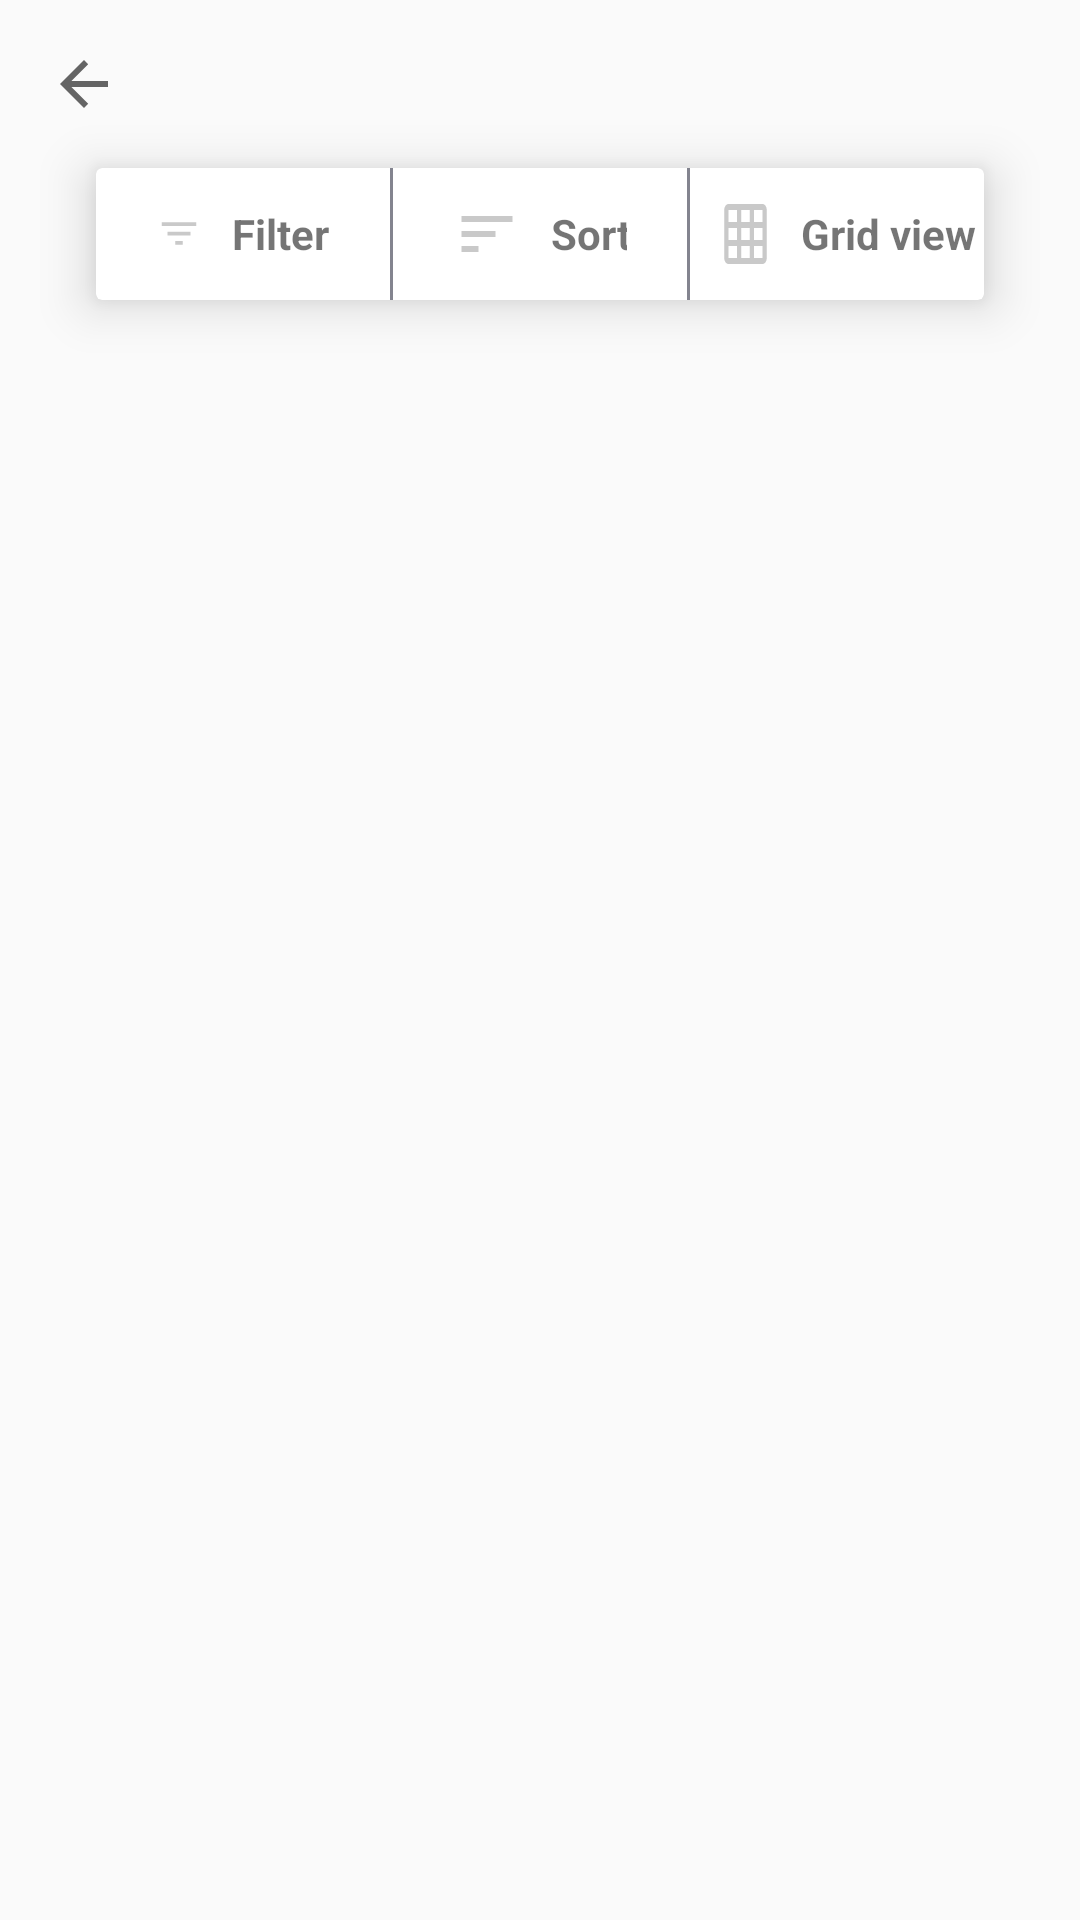

Android layout source for this screen:
<!-- AndroidManifest.xml: application theme AppTheme -->
<!-- res/layout/custome_toolbar.xml -->
<FrameLayout xmlns:android="http://schemas.android.com/apk/res/android"
    xmlns:app="http://schemas.android.com/apk/res-auto"
    xmlns:tools="http://schemas.android.com/tools"
    android:layout_width="match_parent"
    android:layout_height="wrap_content"
    android:background="@color/background_material_light">

    <android.support.v7.widget.Toolbar
        android:id="@+id/generalToolbar"
        android:layout_width="match_parent"
        android:layout_height="@dimen/toolbar_double_height"
        android:background="@color/tool_bar_color"
        app:navigationIcon="?attr/homeAsUpIndicator" />

    <TextView
        android:id="@+id/title"
        android:layout_width="wrap_content"
        android:layout_height="wrap_content"
        android:layout_gravity="center_horizontal"
        android:layout_marginTop="8dp"
        android:gravity="center"
        android:textColor="#ffffff"
        android:textSize="@dimen/cars_name_year_text_size_margin_top"
        android:textStyle="bold"
        tools:text="cars" />

    <android.support.v7.widget.CardView
        android:layout_width="match_parent"
        android:layout_height="wrap_content"
        android:layout_marginBottom="10dp"
        android:layout_marginStart="@dimen/cardview_toolbar_spacer"
        android:layout_marginEnd="@dimen/cardview_toolbar_spacer"
        android:layout_marginTop="?attr/actionBarSize"
        app:cardBackgroundColor="@android:color/white"
        app:cardElevation="10dp">

        <LinearLayout xmlns:android="http://schemas.android.com/apk/res/android"
            android:layout_width="match_parent"
            android:layout_height="wrap_content"
            android:orientation="horizontal"
            android:weightSum="3">

            <LinearLayout xmlns:android="http://schemas.android.com/apk/res/android"
                android:layout_width="0dp"
                android:layout_height="match_parent"
                android:id="@+id/filter"
                android:layout_weight="1"
                android:paddingBottom="10dp"
                android:paddingStart="20dp"
                android:paddingEnd="20dp"
                android:paddingTop="10dp"
                android:weightSum="2">


                <ImageView
                    android:layout_width="wrap_content"
                    android:layout_height="wrap_content"
                    android:layout_gravity="center_vertical"
                    android:layout_marginEnd="10dp"
                    android:autoMirrored="true"
                    android:layout_weight="1"
                    android:background="@drawable/ic_filter_list_black_24dp" />

                <TextView
                    android:layout_width="wrap_content"
                    android:layout_height="wrap_content"
                    android:layout_gravity="center_vertical"
                    android:text="@string/filter"
                    android:textStyle="bold" />


            </LinearLayout>

            <View
                android:layout_width="1dp"
                android:layout_height="match_parent"
                android:background="@color/grey" />

            <LinearLayout xmlns:android="http://schemas.android.com/apk/res/android"
                android:id="@+id/sort"
                android:layout_width="0dp"
                android:layout_height="match_parent"
                android:layout_weight="1"
                android:paddingBottom="10dp"
                android:paddingStart="20dp"
                android:paddingEnd="20dp"
                android:paddingTop="10dp"
                android:weightSum="2">


                <ImageView
                    android:layout_width="wrap_content"
                    android:layout_height="wrap_content"
                    android:layout_gravity="center_vertical"
                    android:layout_marginEnd="10dp"
                    android:layout_weight="1"
                    android:autoMirrored="true"
                    android:background="@drawable/ic_sort_black_24dp" />

                <TextView
                    android:layout_width="wrap_content"
                    android:layout_height="wrap_content"
                    android:layout_gravity="center_vertical"
                    android:text="@string/sort"
                    android:textStyle="bold" />


            </LinearLayout>

            <View
                android:layout_width="1dp"
                android:layout_height="match_parent"
                android:background="@color/grey" />

            <LinearLayout xmlns:android="http://schemas.android.com/apk/res/android"
                android:layout_width="0dp"
                android:id="@+id/Grid_view"
                android:layout_height="wrap_content"
                android:layout_weight="1"
                android:paddingBottom="10dp"
                android:paddingStart="10dp"
                android:paddingTop="10dp"
                android:weightSum="2">
                <ImageView
                    android:layout_width="wrap_content"
                    android:layout_height="wrap_content"
                    android:layout_gravity="center_vertical"
                    android:layout_weight="1"
                    android:layout_marginEnd="10dp"
                    android:autoMirrored="true"
                    android:background="@drawable/ic_grid_on_black_24dp" />

                <TextView
                    android:layout_width="wrap_content"
                    android:layout_height="wrap_content"
                    android:layout_gravity="center_vertical"
                    android:text="Grid view"
                    android:layout_marginEnd="10dp"
                    android:textStyle="bold" />

            </LinearLayout>


        </LinearLayout>


    </android.support.v7.widget.CardView>

</FrameLayout>
<!-- resources referenced by this layout -->
<resources>
  <color name="grey">#83848f</color>
  <dimen name="cardview_toolbar_spacer">32dp</dimen>
  <dimen name="cars_name_year_text_size_margin_top">25dp</dimen>
  <dimen name="toolbar_double_height">80dp</dimen>
  <!-- drawable ic_filter_list_black_24dp (drawable) -->
  <vector android:height="15dp" android:tint="#C9C9C9"
      android:viewportHeight="24.0" android:viewportWidth="24.0"
      android:width="15dp" xmlns:android="http://schemas.android.com/apk/res/android">
      <path android:fillColor="#FF000000" android:pathData="M10,18h4v-2h-4v2zM3,6v2h18L21,6L3,6zM6,13h12v-2L6,11v2z"/>
  </vector>
  <!-- drawable ic_grid_on_black_24dp (drawable) -->
  <vector android:height="24dp" android:tint="#C9C9C9"
      android:viewportHeight="24.0" android:viewportWidth="24.0"
      android:width="24dp" xmlns:android="http://schemas.android.com/apk/res/android">
      <path android:fillColor="#FF000000" android:pathData="M20,2L4,2c-1.1,0 -2,0.9 -2,2v16c0,1.1 0.9,2 2,2h16c1.1,0 2,-0.9 2,-2L22,4c0,-1.1 -0.9,-2 -2,-2zM8,20L4,20v-4h4v4zM8,14L4,14v-4h4v4zM8,8L4,8L4,4h4v4zM14,20h-4v-4h4v4zM14,14h-4v-4h4v4zM14,8h-4L10,4h4v4zM20,20h-4v-4h4v4zM20,14h-4v-4h4v4zM20,8h-4L16,4h4v4z"/>
  </vector>
  <!-- drawable ic_sort_black_24dp (drawable) -->
  <vector android:height="24dp" android:tint="#C9C9C9"
      android:viewportHeight="24.0" android:viewportWidth="24.0"
      android:width="24dp" xmlns:android="http://schemas.android.com/apk/res/android">
      <path android:fillColor="#FF000000" android:pathData="M3,18h6v-2L3,16v2zM3,6v2h18L21,6L3,6zM3,13h12v-2L3,11v2z"/>
  </vector>
  <string name="filter">Filter</string>
  <string name="sort">Sort</string>
  <style name="AppTheme" parent="Theme.AppCompat.Light.NoActionBar">
          
          <item name="colorPrimary">@color/colorPrimary</item>
          <item name="colorPrimaryDark">@color/colorPrimaryDark</item>
          <item name="colorAccent">@color/grey</item>
      </style>
  <color name="colorPrimary">#3F51B5</color>
  <color name="colorPrimaryDark">#303F9F</color>
</resources>
